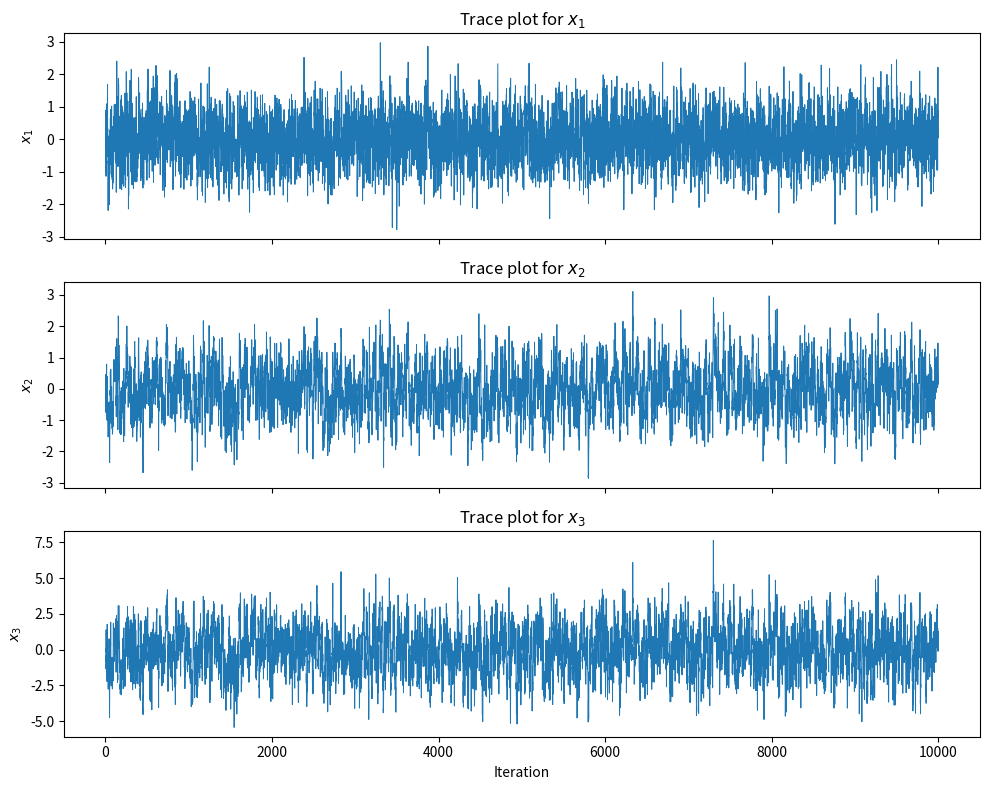
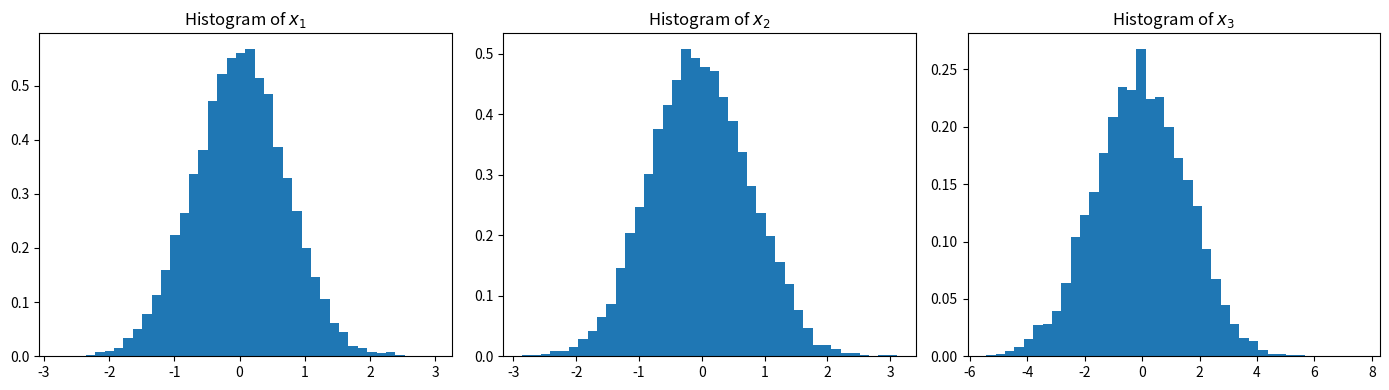

Python code for these plots, in order:
import numpy as np
import matplotlib.pyplot as plt

### 5a) ###
Q = np.array([
    [4.5, -5.0,  2.0],
    [-5.0, 10.0, -4.0],
    [2.0, -4.0,  2.0]
], dtype=float)

mu_true = np.zeros(3)
Sigma_true = np.linalg.inv(Q)

print("True mean vector:")
print(mu_true)
print("\nTrue covariance matrix:")
print(Sigma_true)

### 5b ###
def gibbs_sampler(N=10000, burn=1000, x0=None, seed=238):
    rng = np.random.default_rng(seed)

    if x0 is None:
        x = np.zeros(3, dtype=float)
    else:
        x = np.array(x0, dtype=float).copy()

    draws = np.zeros((N + burn, 3), dtype=float)

    for t in range(N + burn):
        # x1 | x2, x3 ~ N((5*x2 - 2*x3)/4.5, 2/9)
        x1 = rng.normal(loc=(5*x[1] - 2*x[2]) / 4.5,
                        scale=np.sqrt(2/9))

        # x2 | x1, x3 ~ N((5*x1 + 4*x3)/10, 1/10)
        x2 = rng.normal(loc=(5*x1 + 4*x[2]) / 10.0,
                        scale=np.sqrt(1/10))

        # x3 | x1, x2 ~ N(2*x2 - x1, 1/2)
        x3 = rng.normal(loc=2*x2 - x1,
                        scale=np.sqrt(1/2))

        x[:] = (x1, x2, x3)
        draws[t] = x

    return draws[burn:] # keeping N post-burn-in draws

samples = gibbs_sampler(N=10000, burn=1000, x0=[0, 0, 0], seed=238)

### 5b)(i) ###
fig, axes = plt.subplots(3, 1, figsize=(10, 8), sharex=True)

axes[0].plot(samples[:, 0], lw=0.7)
axes[0].set_title("Trace plot for $x_1$")
axes[0].set_ylabel("$x_1$")

axes[1].plot(samples[:, 1], lw=0.7)
axes[1].set_title("Trace plot for $x_2$")
axes[1].set_ylabel("$x_2$")

axes[2].plot(samples[:, 2], lw=0.7)
axes[2].set_title("Trace plot for $x_3$")
axes[2].set_ylabel("$x_3$")
axes[2].set_xlabel("Iteration")

plt.tight_layout()
plt.show()

### 5b)(ii) ###
fig, axes = plt.subplots(1, 3, figsize=(14, 4))

axes[0].hist(samples[:, 0], bins=40, density=True)
axes[0].set_title("Histogram of $x_1$")

axes[1].hist(samples[:, 1], bins=40, density=True)
axes[1].set_title("Histogram of $x_2$")

axes[2].hist(samples[:, 2], bins=40, density=True)
axes[2].set_title("Histogram of $x_3$")

plt.tight_layout()
plt.show()

### 5b)(iii) ###
sample_mean = samples.mean(axis=0)
sample_cov = np.cov(samples, rowvar=False)

print("\nEmpirical mean vector:")
print(sample_mean)

print("\nEmpirical covariance matrix:")
print(sample_cov)

### 5b)(iv) ###
print("\nDifference: empirical mean - true mean")
print(sample_mean - mu_true)

print("\nDifference: empirical covariance - true covariance")
print(sample_cov - Sigma_true)
